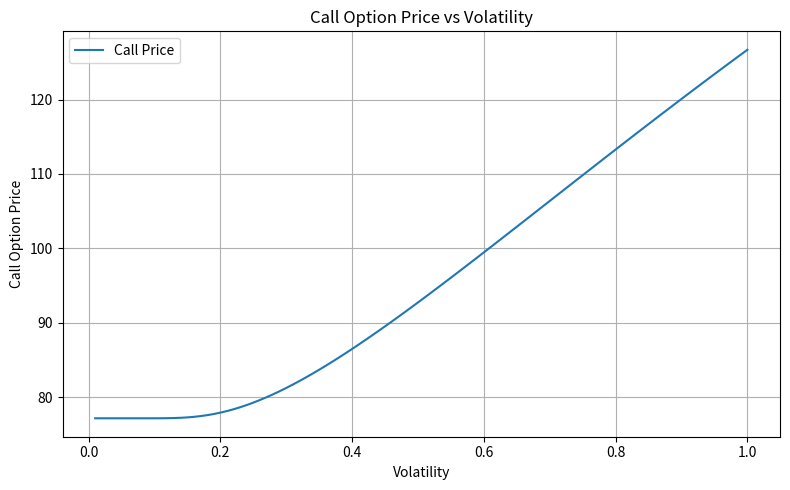

This figure's Python source:
import numpy as np
from scipy.stats import norm
from scipy.optimize import brentq
import matplotlib.pyplot as plt

def black_scholes_price(S, K, T, r, sigma, option_type='call'):
    d1 = (np.log(S / K) + (r + 0.5 * sigma ** 2) * T) / (sigma * np.sqrt(T))
    d2 = d1 - sigma * np.sqrt(T)

    if option_type == 'call':
        price = S * norm.cdf(d1) - K * np.exp(-r * T) * norm.cdf(d2)
    elif option_type == 'put':
        price = K * np.exp(-r * T) * norm.cdf(-d2) - S * norm.cdf(-d1)
    else:
        raise ValueError("option_type must be 'call' or 'put'")
    return price

def implied_volatility(S, K, T, r, market_price, option_type='call'):
    def objective(sigma):
        return black_scholes_price(S, K, T, r, sigma, option_type) - market_price
    
    try:
        return brentq(objective, 1e-6, 5)
    except ValueError:
        return np.nan

if __name__ == "__main__":
    S = 200        
    K = 150        
    T = 2          
    r = 0.1       
    sigma = 0.4    
    
    
    call_price = black_scholes_price(S, K, T, r, sigma, 'call')
    put_price = black_scholes_price(S, K, T, r, sigma, 'put')

    print(f"Call Price: {call_price:.4f}")
    print(f"Put Price:  {put_price:.4f}")

    
    market_call_price = 10
    iv = implied_volatility(S, K, T, r, market_call_price, 'call')
    print(f"Implied Volatility (call): {iv:.4f}")

    
    vol_range = np.linspace(0.01, 1, 100)
    prices = [black_scholes_price(S, K, T, r, vol, 'call') for vol in vol_range]
    
    plt.figure(figsize=(8, 5))
    plt.plot(vol_range, prices, label='Call Price')
    plt.title('Call Option Price vs Volatility')
    plt.xlabel('Volatility')
    plt.ylabel('Call Option Price')
    plt.grid(True)
    plt.legend()
    plt.tight_layout()
    plt.show()
